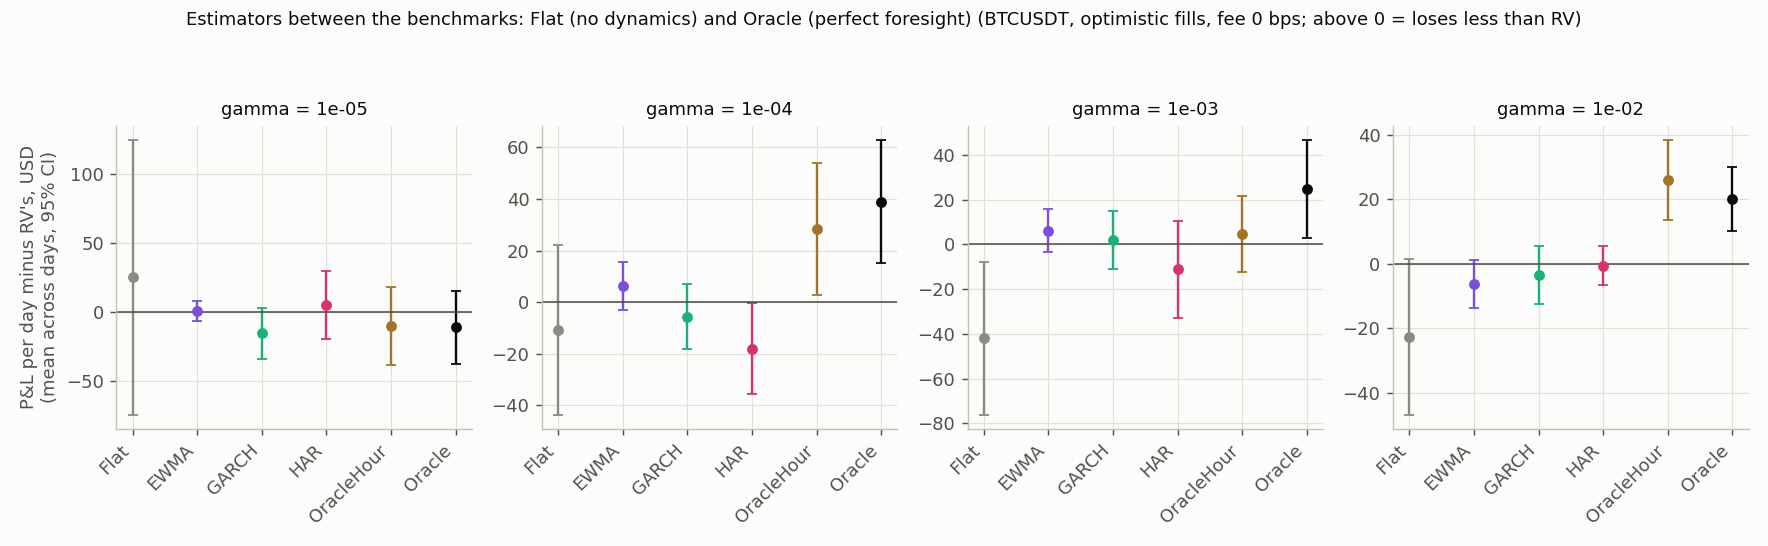

The file beside this chart, header and first rows:
gamma, regime, estimator, days, pnl_mean, diff_vs_rv, se, t, days_better
1e-05, all, Flat, 41, -307, 25.32, 50.9, 0.4974, 20
1e-05, all, RV, 41, -332.3, 0, 0, , 0
1e-05, all, EWMA, 41, -331.3, 0.9537, 3.699, 0.2578, 25
1e-05, all, GARCH, 41, -347.6, -15.36, 9.602, -1.6, 19
1e-05, all, HAR, 41, -326.9, 5.409, 12.59, 0.4298, 25
1e-05, all, OracleHour, 41, -342, -9.734, 14.44, -0.6738, 18
1e-05, all, Oracle, 41, -343.2, -10.92, 13.45, -0.8114, 17
1e-05, low, Flat, 32, -112.7, 8.831, 11.33, 0.7797, 13
1e-05, low, RV, 32, -121.5, 0, 0, , 0
1e-05, low, EWMA, 32, -122, -0.4907, 0.7482, -0.6557, 14
1e-05, low, GARCH, 32, -124.5, -3.002, 1.937, -1.55, 14
1e-05, low, HAR, 32, -112.4, 9.085, 11.85, 0.767, 14
1e-05, low, OracleHour, 32, -113.8, 7.676, 8.466, 0.9067, 13
1e-05, low, Oracle, 32, -112.1, 9.408, 10.39, 0.9057, 12
1e-05, mid, Flat, 39, -92.49, -1.312, 8.555, -0.1533, 22
1e-05, mid, RV, 39, -91.18, 0, 0, , 0
1e-05, mid, EWMA, 39, -92.02, -0.8334, 1.339, -0.6226, 18
1e-05, mid, GARCH, 39, -90.98, 0.2034, 2.915, 0.06979, 21
1e-05, mid, HAR, 39, -94.11, -2.923, 4.539, -0.6441, 22
1e-05, mid, OracleHour, 39, -93.19, -2.005, 7.864, -0.2549, 27
1e-05, mid, Oracle, 39, -98, -6.822, 6.184, -1.103, 17
1e-05, high, Flat, 35, -153.5, 23.04, 58.75, 0.3922, 16
1e-05, high, RV, 35, -176.6, 0, 0, , 0
1e-05, high, EWMA, 35, -174.1, 2.494, 4.18, 0.5968, 20
1e-05, high, GARCH, 35, -192, -15.48, 10.45, -1.481, 19
1e-05, high, HAR, 35, -175.3, 1.287, 12.61, 0.1021, 22
1e-05, high, OracleHour, 35, -192.8, -16.19, 10.59, -1.528, 16
1e-05, high, Oracle, 35, -190.4, -13.79, 9.725, -1.418, 15
0.0001, all, Flat, 41, -358.7, -10.78, 16.85, -0.6398, 18
0.0001, all, RV, 41, -347.9, 0, 0, , 0
0.0001, all, EWMA, 41, -341.6, 6.261, 4.808, 1.302, 25
0.0001, all, GARCH, 41, -353.5, -5.629, 6.421, -0.8766, 18
0.0001, all, HAR, 41, -365.9, -18.02, 9.067, -1.988, 18
0.0001, all, OracleHour, 41, -319.5, 28.42, 13.01, 2.185, 26
0.0001, all, Oracle, 41, -308.9, 39.01, 12.22, 3.192, 29
0.0001, low, Flat, 32, -96.06, -6.268, 7.464, -0.8398, 12
0.0001, low, RV, 32, -89.79, 0, 0, , 0
0.0001, low, EWMA, 32, -83.51, 6.282, 4.267, 1.472, 20
0.0001, low, GARCH, 32, -81.4, 8.395, 7.442, 1.128, 16
0.0001, low, HAR, 32, -97.82, -8.032, 4.273, -1.88, 13
0.0001, low, OracleHour, 32, -77.18, 12.61, 11.04, 1.142, 16
0.0001, low, Oracle, 32, -75.35, 14.44, 10.68, 1.352, 15
0.0001, mid, Flat, 39, -107.6, -10.24, 10.22, -1.003, 18
0.0001, mid, RV, 39, -97.33, 0, 0, , 0
0.0001, mid, EWMA, 39, -96.2, 1.132, 1.906, 0.5941, 18
0.0001, mid, GARCH, 39, -101, -3.667, 3.901, -0.94, 20
0.0001, mid, HAR, 39, -97.28, 0.05534, 4.91, 0.01127, 20
0.0001, mid, OracleHour, 39, -90.41, 6.92, 4.079, 1.696, 27
0.0001, mid, Oracle, 39, -89.07, 8.265, 4.754, 1.738, 25
0.0001, high, Flat, 35, -212.5, 4.517, 15.39, 0.2936, 15
0.0001, high, RV, 35, -217, 0, 0, , 0
0.0001, high, EWMA, 35, -216.6, 0.3285, 2.784, 0.118, 19
0.0001, high, GARCH, 35, -227.2, -10.18, 4.897, -2.079, 12
0.0001, high, HAR, 35, -230.8, -13.83, 7.143, -1.936, 12
0.0001, high, OracleHour, 35, -202.9, 14.05, 8.413, 1.671, 21
0.0001, high, Oracle, 35, -193.7, 23.29, 11.86, 1.964, 17
0.001, all, Flat, 41, -193.8, -42.03, 17.45, -2.408, 15
0.001, all, RV, 41, -151.8, 0, 0, , 0
0.001, all, EWMA, 41, -145.7, 6.124, 4.88, 1.255, 27
0.001, all, GARCH, 41, -149.8, 2.015, 6.664, 0.3023, 23
... 52 more rows
